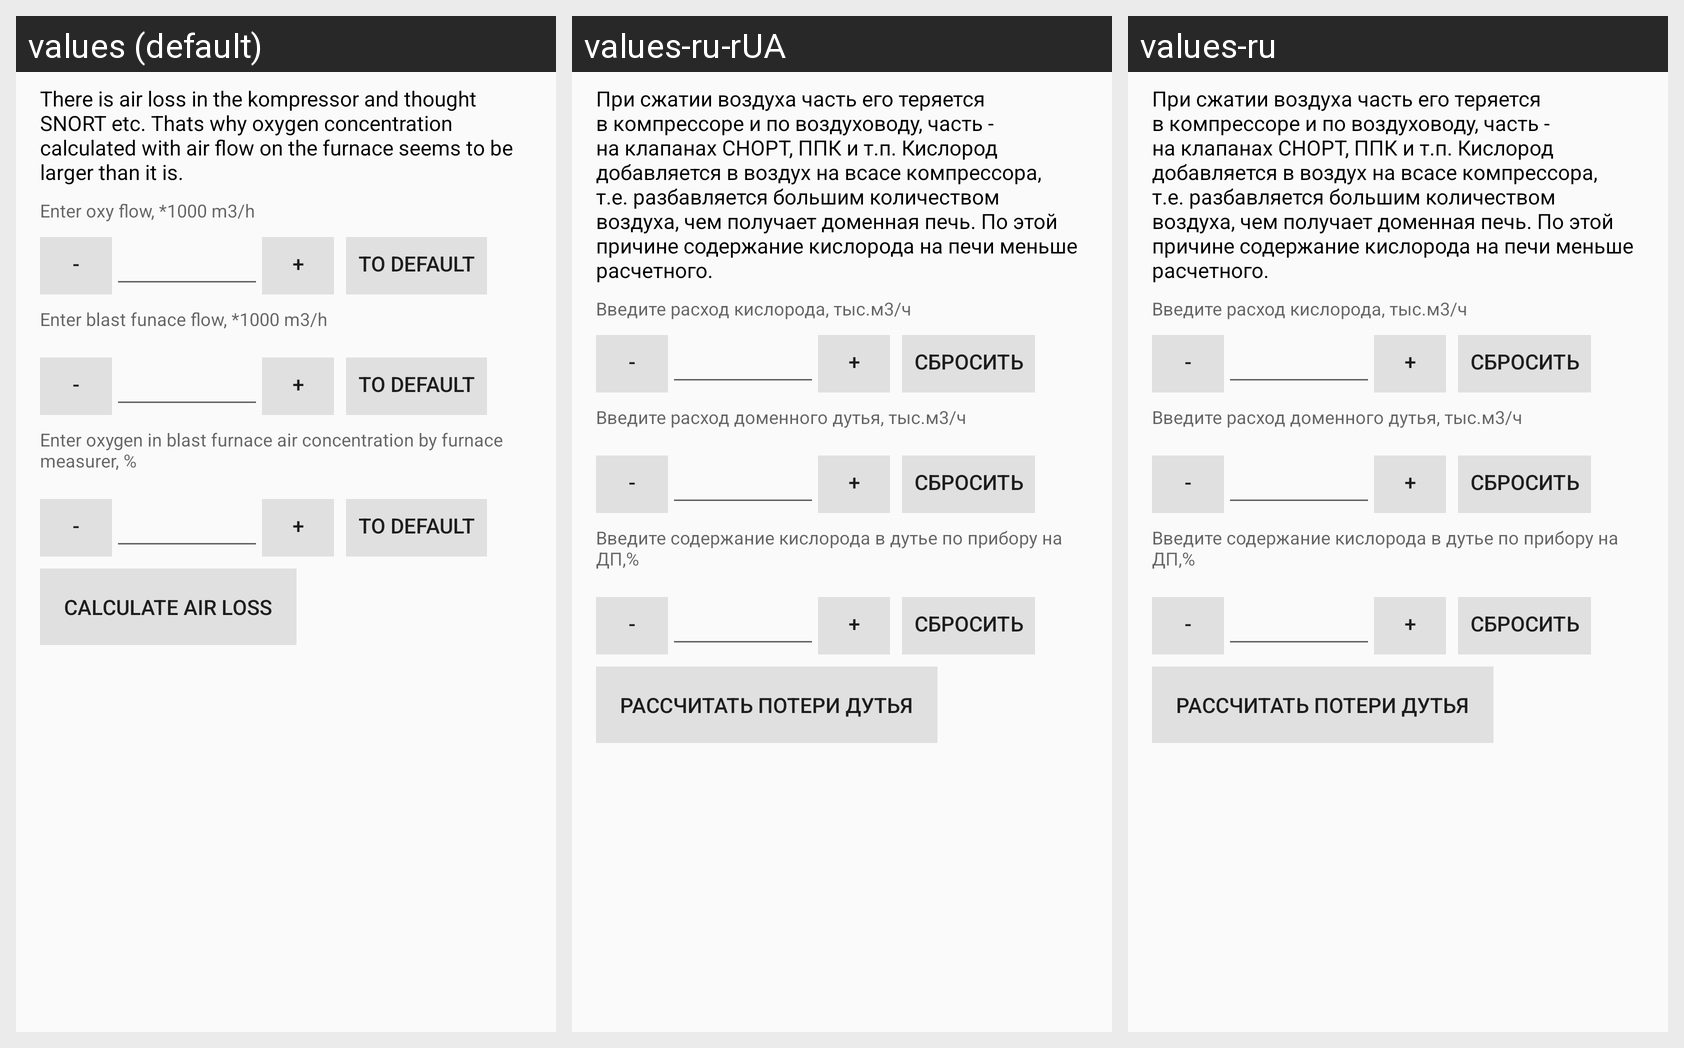

Strings drawn on this Android screen and how each of the app's shown locales translates them:
Android screen res/layout/activity_detailed_solution.xml rendered under 3 locales, left to right: values (default), values-ru-rUA, values-ru. Device: Nexus 5 (rendered at 1080×1920; each locale shown at half size, 540×960, under a caption strip naming it); theme AppTheme.
Strings drawn on this screen, with the default value and each locale's value (text and hints the layout hard-codes appear in the picture but are not listed):

intro_detailed
  values: There is air loss in the kompressor and thought SNORT etc. Thats why oxygen concentration calculated with air flow on the furnace seems to be larger than it is.
  values-ru-rUA: При сжатии воздуха часть его теряется в компрессоре и по воздуховоду, часть - на клапанах СНОРТ, ППК и т.п. Кислород добавляется в воздух на всасе компрессора, т.е. разбавляется большим количеством воздуха, чем получает доменная печь. По этой причине содержание кислорода на печи меньше расчетного.
  values-ru: При сжатии воздуха часть его теряется в компрессоре и по воздуховоду, часть - на клапанах СНОРТ, ППК и т.п. Кислород добавляется в воздух на всасе компрессора, т.е. разбавляется большим количеством воздуха, чем получает доменная печь. По этой причине содержание кислорода на печи меньше расчетного.

enter_oxyFlow
  values: Enter oxy flow, *1000 m3/h
  values-ru-rUA: Введите расход кислорода, тыс.м3/ч
  values-ru: Введите расход кислорода, тыс.м3/ч

decrement
  values: -
  values-ru-rUA: -  [not translated; the default value is used]
  values-ru: -  [not translated; the default value is used]

increment
  values: +
  values-ru-rUA: +  [not translated; the default value is used]
  values-ru: +  [not translated; the default value is used]

to_default_button
  values: to default
  values-ru-rUA: Сбросить
  values-ru: Сбросить

enter_air_flow
  values: Enter blast funace flow, *1000 m3/h
  values-ru-rUA: Введите расход доменного дутья, тыс.м3/ч
  values-ru: Введите расход доменного дутья, тыс.м3/ч

find_air_dissipation
  values: Calculate air loss
  values-ru-rUA: Рассчитать потери дутья
  values-ru: Рассчитать потери дутья
